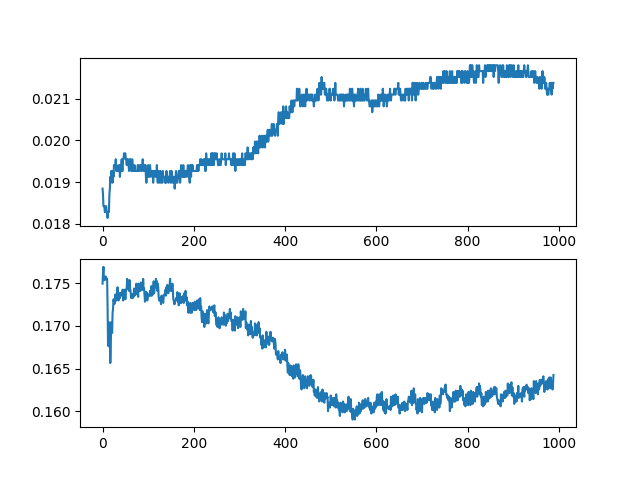

Values plotted in this chart, from the file beside it:
ch1, ch2
0.01884, 0.1749
0.0187, 0.1762
0.01842, 0.1769
0.01842, 0.1756
0.01842, 0.1754
0.01828, 0.1754
0.01828, 0.1755
0.01842, 0.1758
0.01842, 0.1756
0.01828, 0.1755
0.01828, 0.1755
0.01814, 0.1724
0.01828, 0.1679
0.01828, 0.1676
0.01828, 0.1704
0.0187, 0.169
0.01884, 0.1685
0.01913, 0.1657
0.01898, 0.1675
0.01927, 0.1704
0.01927, 0.1697
0.01913, 0.1692
0.01898, 0.1716
0.01927, 0.172
0.01913, 0.1731
0.01941, 0.1728
0.01941, 0.1725
0.01941, 0.1728
0.01941, 0.1737
0.01955, 0.1733
0.01927, 0.173
0.01941, 0.1735
0.01927, 0.1741
0.01927, 0.1745
0.01927, 0.1734
0.01927, 0.173
0.01941, 0.1735
0.01941, 0.1738
0.01913, 0.1733
0.01927, 0.1738
0.01927, 0.1737
0.01941, 0.1738
0.01955, 0.1738
0.01927, 0.1735
0.01927, 0.1742
0.01955, 0.173
0.01955, 0.1731
0.01969, 0.1733
0.01969, 0.1742
0.01969, 0.174
0.01969, 0.1731
0.01955, 0.174
0.01955, 0.1742
0.01941, 0.1745
0.01955, 0.1755
0.01955, 0.1744
0.01941, 0.1748
0.01941, 0.1745
0.01927, 0.1741
0.01955, 0.1754
... 929 more rows
